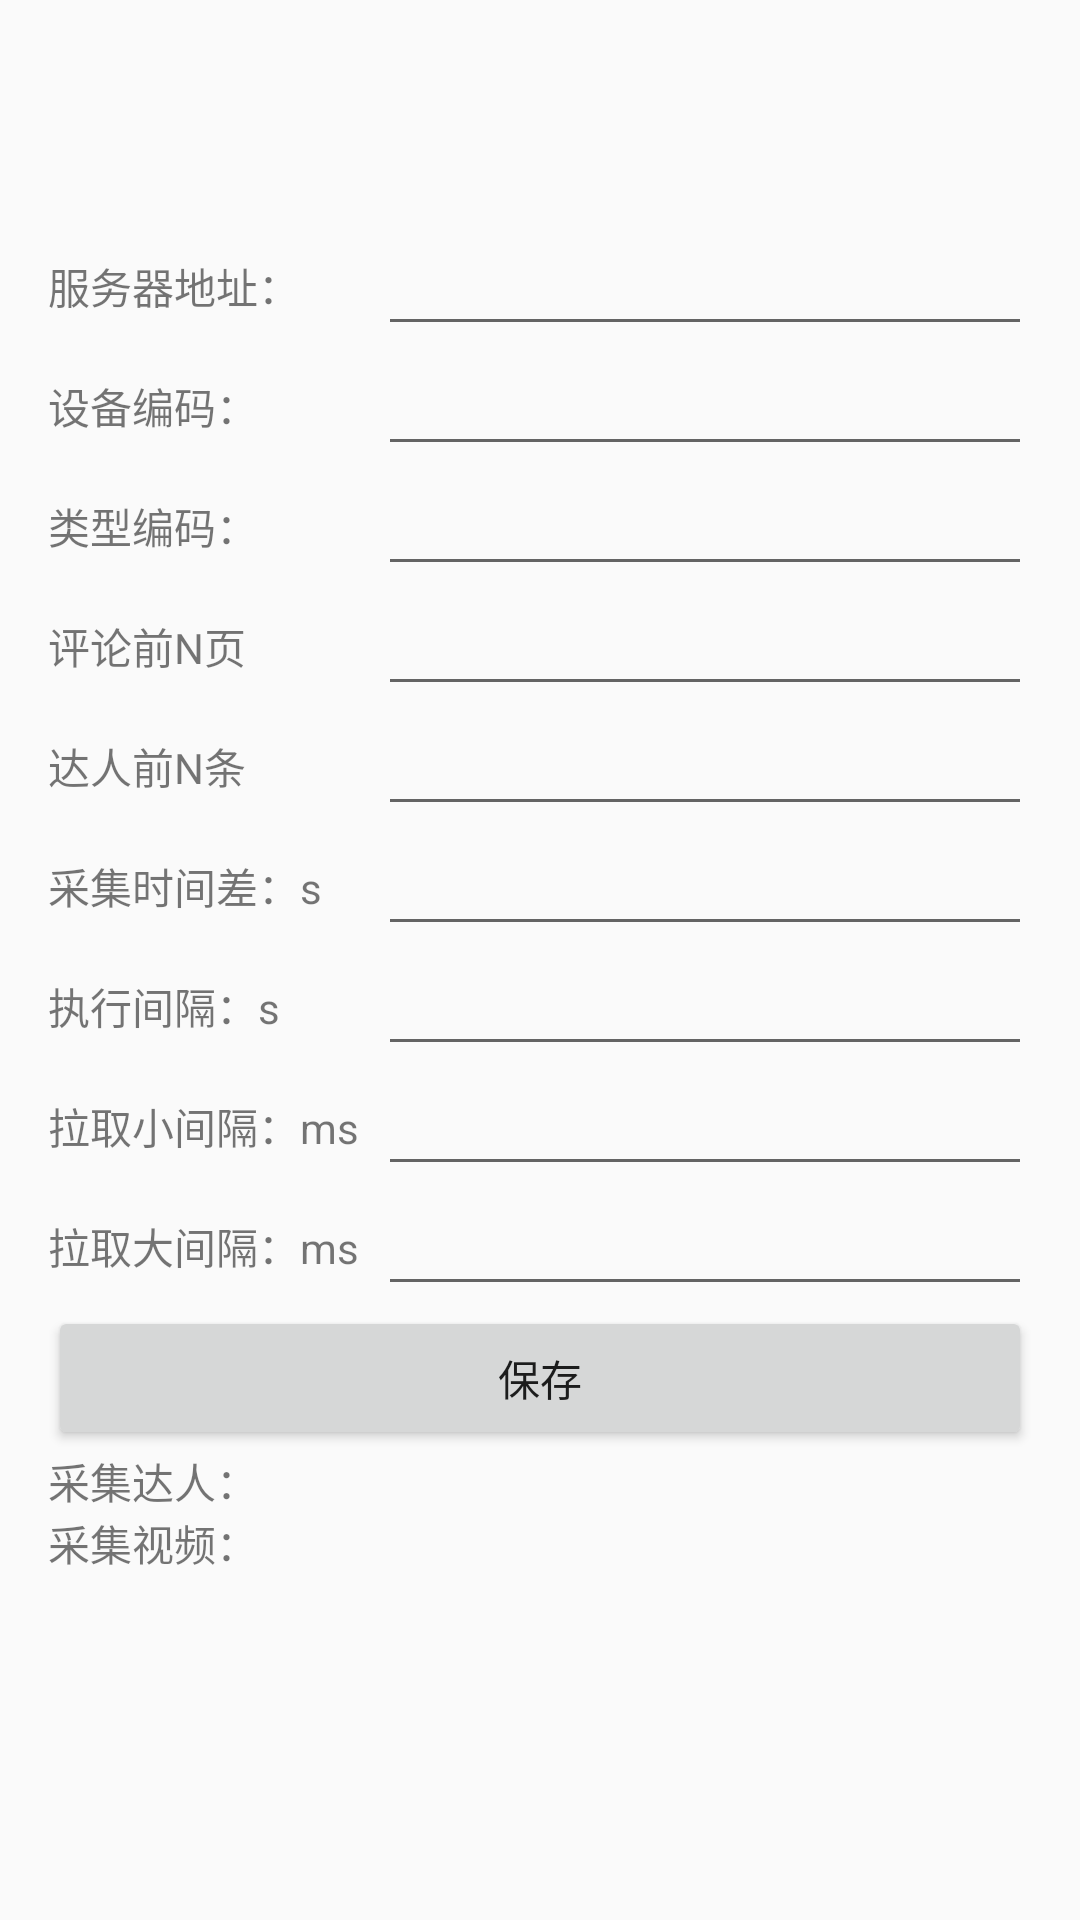

Layout XML and referenced resources for this Android screen:
<!-- AndroidManifest.xml: application theme Theme.XposedDy -->
<!-- res/layout/activity_main.xml -->
<?xml version="1.0" encoding="utf-8"?>
<LinearLayout xmlns:android="http://schemas.android.com/apk/res/android"
    android:layout_width="match_parent"
    android:layout_height="match_parent"
    android:gravity="center"
    android:orientation="vertical"
    android:paddingLeft="16dp"
    android:paddingRight="16dp">

    <LinearLayout
        android:layout_width="match_parent"
        android:layout_height="wrap_content"
        android:orientation="vertical">

        <RelativeLayout
            android:layout_width="match_parent"
            android:layout_height="wrap_content">

            <TextView
                android:id="@+id/left_label"
                android:layout_width="110dp"
                android:layout_height="40dp"
                android:gravity="center_vertical"
                android:text="服务器地址：" />

            <EditText
                android:id="@+id/edit_domain"
                android:layout_width="match_parent"
                android:layout_height="40dp"
                android:layout_toRightOf="@id/left_label"
                android:singleLine="true" />

            <TextView
                android:layout_width="110dp"
                android:layout_height="40dp"
                android:layout_below="@id/edit_domain"
                android:gravity="center_vertical"
                android:text="设备编码：" />

            <EditText
                android:id="@+id/edit_device"
                android:layout_width="match_parent"
                android:layout_height="40dp"
                android:layout_below="@id/edit_domain"
                android:layout_toRightOf="@id/left_label" />


            <TextView
                android:layout_width="110dp"
                android:layout_height="40dp"
                android:layout_below="@id/edit_device"
                android:gravity="center_vertical"
                android:text="类型编码：" />

            <EditText
                android:id="@+id/edit_type"
                android:layout_width="match_parent"
                android:layout_height="40dp"
                android:layout_below="@id/edit_device"
                android:layout_toRightOf="@id/left_label" />

            <TextView
                android:layout_width="110dp"
                android:layout_height="40dp"
                android:layout_below="@id/edit_type"
                android:gravity="center_vertical"
                android:text="评论前N页" />

            <EditText
                android:id="@+id/edit_comment_page"
                android:layout_width="match_parent"
                android:layout_height="40dp"
                android:layout_below="@id/edit_type"
                android:layout_toRightOf="@id/left_label" />

            <TextView
                android:layout_width="110dp"
                android:layout_height="40dp"
                android:layout_below="@id/edit_comment_page"
                android:gravity="center_vertical"
                android:text="达人前N条" />

            <EditText
                android:id="@+id/edit_video_count"
                android:layout_width="match_parent"
                android:layout_height="40dp"
                android:layout_below="@id/edit_comment_page"
                android:layout_toRightOf="@id/left_label" />

            <TextView
                android:layout_width="110dp"
                android:layout_height="40dp"
                android:layout_below="@id/edit_video_count"
                android:gravity="center_vertical"
                android:text="采集时间差：s" />

            <EditText
                android:id="@+id/edit_sample_diff"
                android:layout_width="match_parent"
                android:layout_height="40dp"
                android:layout_below="@id/edit_video_count"
                android:layout_toRightOf="@id/left_label" />

            <TextView
                android:layout_width="110dp"
                android:layout_height="40dp"
                android:layout_below="@id/edit_sample_diff"
                android:gravity="center_vertical"
                android:text="执行间隔：s" />

            <EditText
                android:id="@+id/edit_interval_time"
                android:layout_width="match_parent"
                android:layout_height="40dp"
                android:layout_below="@id/edit_sample_diff"
                android:layout_toRightOf="@id/left_label" />

            <TextView
                android:layout_width="110dp"
                android:layout_height="40dp"
                android:layout_below="@id/edit_interval_time"
                android:gravity="center_vertical"
                android:text="拉取小间隔：ms" />

            <EditText
                android:id="@+id/edit_aweme_small_interval"
                android:layout_width="match_parent"
                android:layout_height="40dp"
                android:layout_below="@id/edit_interval_time"
                android:layout_toRightOf="@id/left_label" />

            <TextView
                android:layout_width="110dp"
                android:layout_height="40dp"
                android:layout_below="@id/edit_aweme_small_interval"
                android:gravity="center_vertical"
                android:text="拉取大间隔：ms" />

            <EditText
                android:id="@+id/edit_aweme_large_interval"
                android:layout_width="match_parent"
                android:layout_height="40dp"
                android:layout_below="@id/edit_aweme_small_interval"
                android:layout_toRightOf="@id/left_label" />
            
        </RelativeLayout>

        <Button
            android:id="@+id/btn_save"
            android:layout_width="match_parent"
            android:layout_height="wrap_content"
            android:text="保存" />

        <LinearLayout
            android:layout_width="match_parent"
            android:layout_height="wrap_content"
            android:orientation="horizontal">

            <TextView
                android:layout_width="wrap_content"
                android:layout_height="wrap_content"
                android:text="采集达人：" />

            <TextView
                android:id="@+id/tv_sample_account"
                android:layout_width="match_parent"
                android:layout_height="wrap_content"
                android:ellipsize="end"
                android:singleLine="true" />
        </LinearLayout>

        <LinearLayout
            android:layout_width="match_parent"
            android:layout_height="wrap_content"
            android:layout_marginBottom="40dp"
            android:orientation="horizontal">

            <TextView
                android:layout_width="wrap_content"
                android:layout_height="wrap_content"
                android:text="采集视频：" />

            <TextView
                android:id="@+id/tv_sample_video"
                android:layout_width="match_parent"
                android:layout_height="wrap_content"
                android:ellipsize="end"
                android:singleLine="true" />
        </LinearLayout>

    </LinearLayout>

</LinearLayout>
<!-- resources referenced by this layout -->
<resources>
  <style name="Theme.XposedDy" parent="Theme.AppCompat.Light.DarkActionBar">
          
          <item name="colorPrimary">#3F51B5</item>
          <item name="colorPrimaryDark">#303F9F</item>
          <item name="colorAccent">#FF4081</item>
          
      </style>
</resources>
